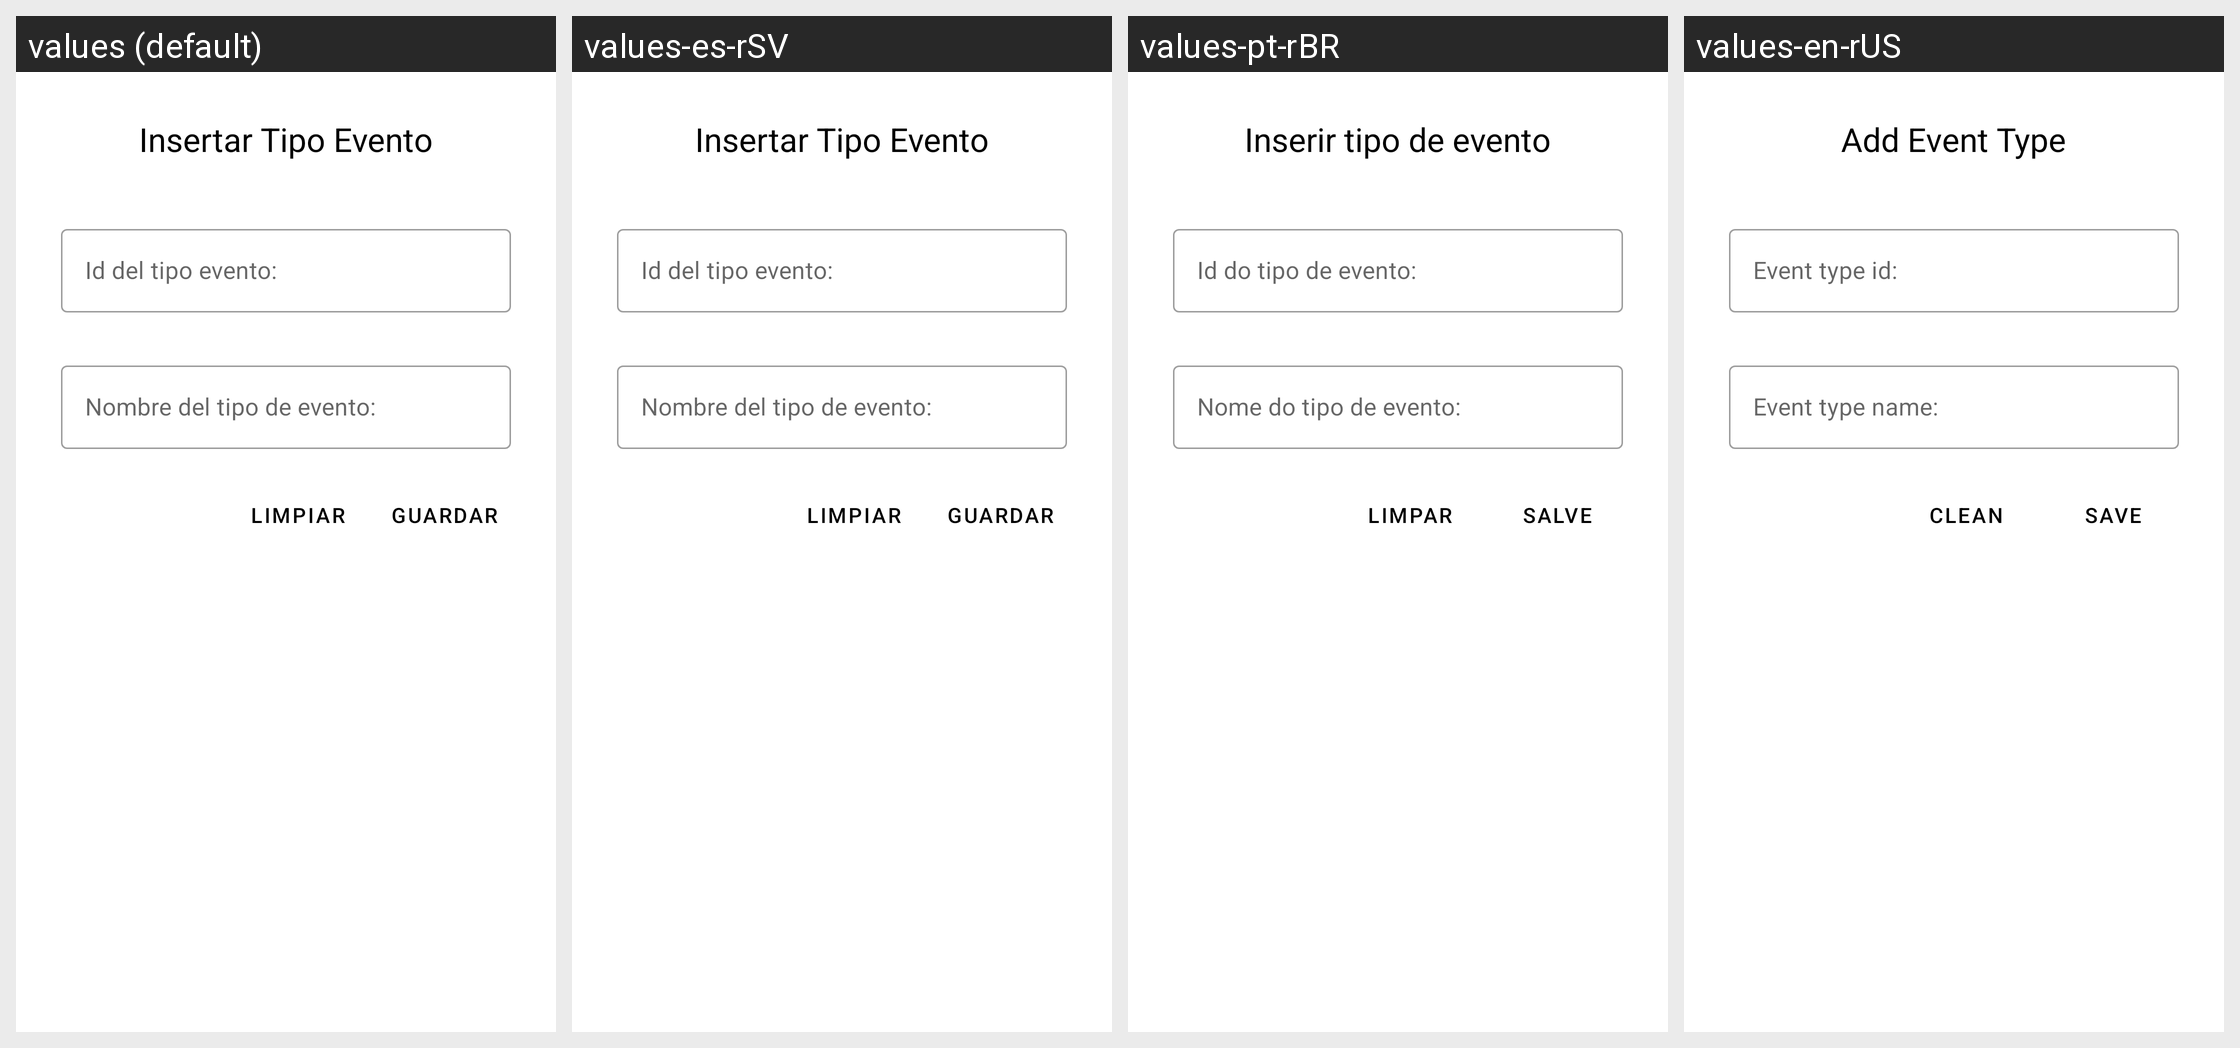

For this localized Android screen grid, give each drawn string resource with its value in every locale shown.
Android screen res/layout/activity_tipo_evento_insertar.xml rendered under 4 locales, left to right: values (default), values-es-rSV, values-pt-rBR, values-en-rUS. Device: Nexus 5 (rendered at 1080×1920; each locale shown at half size, 540×960, under a caption strip naming it); theme Theme.PolideportivoUES.
Strings drawn on this screen, with the default value and each locale's value (text and hints the layout hard-codes, and strings that could not be matched under every locale, appear in the picture but are not listed):

titulo_tipo_evento_insertar
  values: Insertar Tipo Evento
  values-es-rSV: Insertar Tipo Evento
  values-pt-rBR: Inserir tipo de evento
  values-en-rUS: Add Event Type

idTipoEvento
  values: Id del tipo evento:
  values-es-rSV: Id del tipo evento:
  values-pt-rBR: Id do tipo de evento:
  values-en-rUS: Event type id:

NomTipoEvento
  values: Nombre del tipo de evento:
  values-es-rSV: Nombre del tipo de evento:
  values-pt-rBR: Nome do tipo de evento:
  values-en-rUS: Event type name:

btnLimpiar
  values: Limpiar
  values-es-rSV: Limpiar
  values-pt-rBR: Limpar
  values-en-rUS: Clean

btnGuardar
  values: Guardar
  values-es-rSV: Guardar
  values-pt-rBR: Salve
  values-en-rUS: Save
